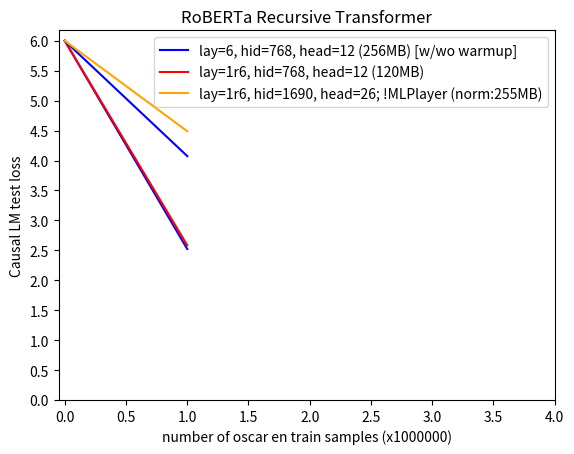

The matplotlib source for this figure:
import matplotlib.pyplot as plt
import numpy as np

x = np.array([0, 1, 2, 3, 4])
y2 = np.array([6.0, 2.521359804382324, np.nan, np.nan, np.nan])
y3 = np.array([6.0, 2.5844951899254323, np.nan, np.nan, np.nan])
y6 = np.array([6.0, 4.073932212734222, np.nan, np.nan, np.nan])
y13 = np.array([6.0, 4.489333348503113, np.nan, np.nan, np.nan])

l2, = plt.plot(x, y2, color='blue', label='lay=6, hid=768, head=12 (256MB) [w/wo warmup]')
l3, = plt.plot(x, y3, color='red', label='lay=1r6, hid=768, head=12 (120MB)')
l6, = plt.plot(x, y6, color='blue', label='lay=6, hid=768, head=12 (256MB) [w warmup]')	#, linestyle='dashed'
l13, = plt.plot(x, y13, color='orange', label='lay=1r6, hid=1690, head=26; !MLPlayer (norm:255MB)')

plt.xticks(np.arange(min(x), max(x)+0.5, 0.5))
plt.yticks(np.arange(0, 6.0+0.1, 0.5))

plt.xlabel("number of oscar en train samples (x1000000)")
plt.ylabel("Causal LM test loss")
plt.title("RoBERTa Recursive Transformer")

plt.legend(handles=[l2, l3, l13])

plt.show()
